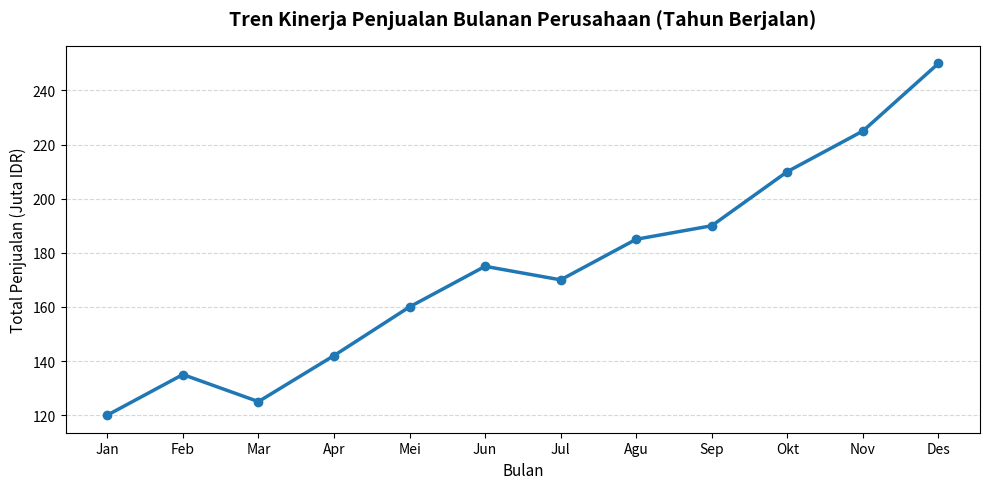

Source code (Python):
import pandas as pd
import matplotlib.pyplot as plt

# 1. Menyiapkan Data Penjualan Bulanan
data = {
    'Bulan': ['Jan', 'Feb', 'Mar', 'Apr', 'Mei', 'Jun', 'Jul', 'Agu', 'Sep', 'Okt', 'Nov', 'Des'],
    'Total_Penjualan_Juta_IDR': [120, 135, 125, 142, 160, 175, 170, 185, 190, 210, 225, 250]
}

df = pd.DataFrame(data)

# 2. Mengatur Gaya Visualisasi yang Bersih dan Minimalis (Prinsip Data Visualization)
plt.figure(figsize=(10, 5))
plt.plot(df['Bulan'], df['Total_Penjualan_Juta_IDR'], marker='o', color='#1f77b4', linewidth=2.5, markersize=6)

# 3. Menambahkan Judul dan Label yang Informatif
plt.title('Tren Kinerja Penjualan Bulanan Perusahaan (Tahun Berjalan)', fontsize=14, fontweight='bold', pad=15)
plt.xlabel('Bulan', fontsize=11)
plt.ylabel('Total Penjualan (Juta IDR)', fontsize=11)

# 4. Mengoptimalkan Layout & Menghilangkan Chartjunk (Grid tipis untuk kejelasan)
plt.grid(axis='y', linestyle='--', alpha=0.5)
plt.tight_layout()

# 5. Menampilkan Grafik Interaktif/Visual
plt.show()
